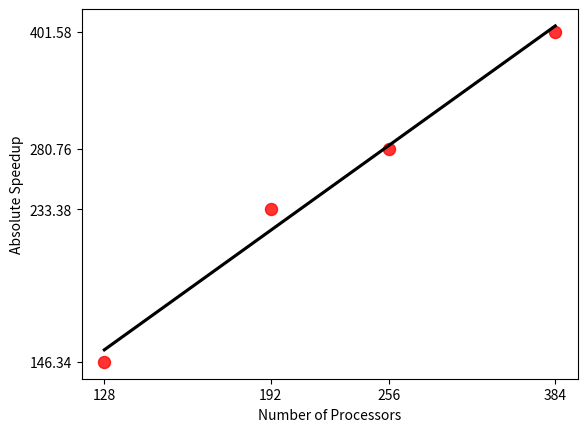

Generate this figure with matplotlib: (Note: this script raises an exception after producing the figure.)
import matplotlib.pyplot as plt
import pandas as pd
import seaborn as sns 
import numpy as np
from matplotlib.ticker import StrMethodFormatter


X = [128, 192, 256, 384]
XX = np.log2(X)
Y = np.array([4875.076, 7774.538, 9353.079, 13377.926])/33.313

YY = np.log2(Y)

print(YY)

df = pd.DataFrame(data={'P': XX, 'MPts/sec': YY})

p = sns.regplot(x='P', y='MPts/sec', data=df, scatter_kws={"color": "red", "s":75}, line_kws={"color": "black"}, ci=None)
p.set_xlabel("Number of Processors")
p.set_ylabel("Absolute Speedup")
p.set_xticks(XX)
p.set_xticklabels(X)
p.set_yticks(YY)
# p.set_yticklabels(Y)
p.set_yticklabels(StrMethodFormatter('{x:.2f}').format_ticks(Y)) # 2 decimal places
plt.savefig('report/speedup_4000.png')